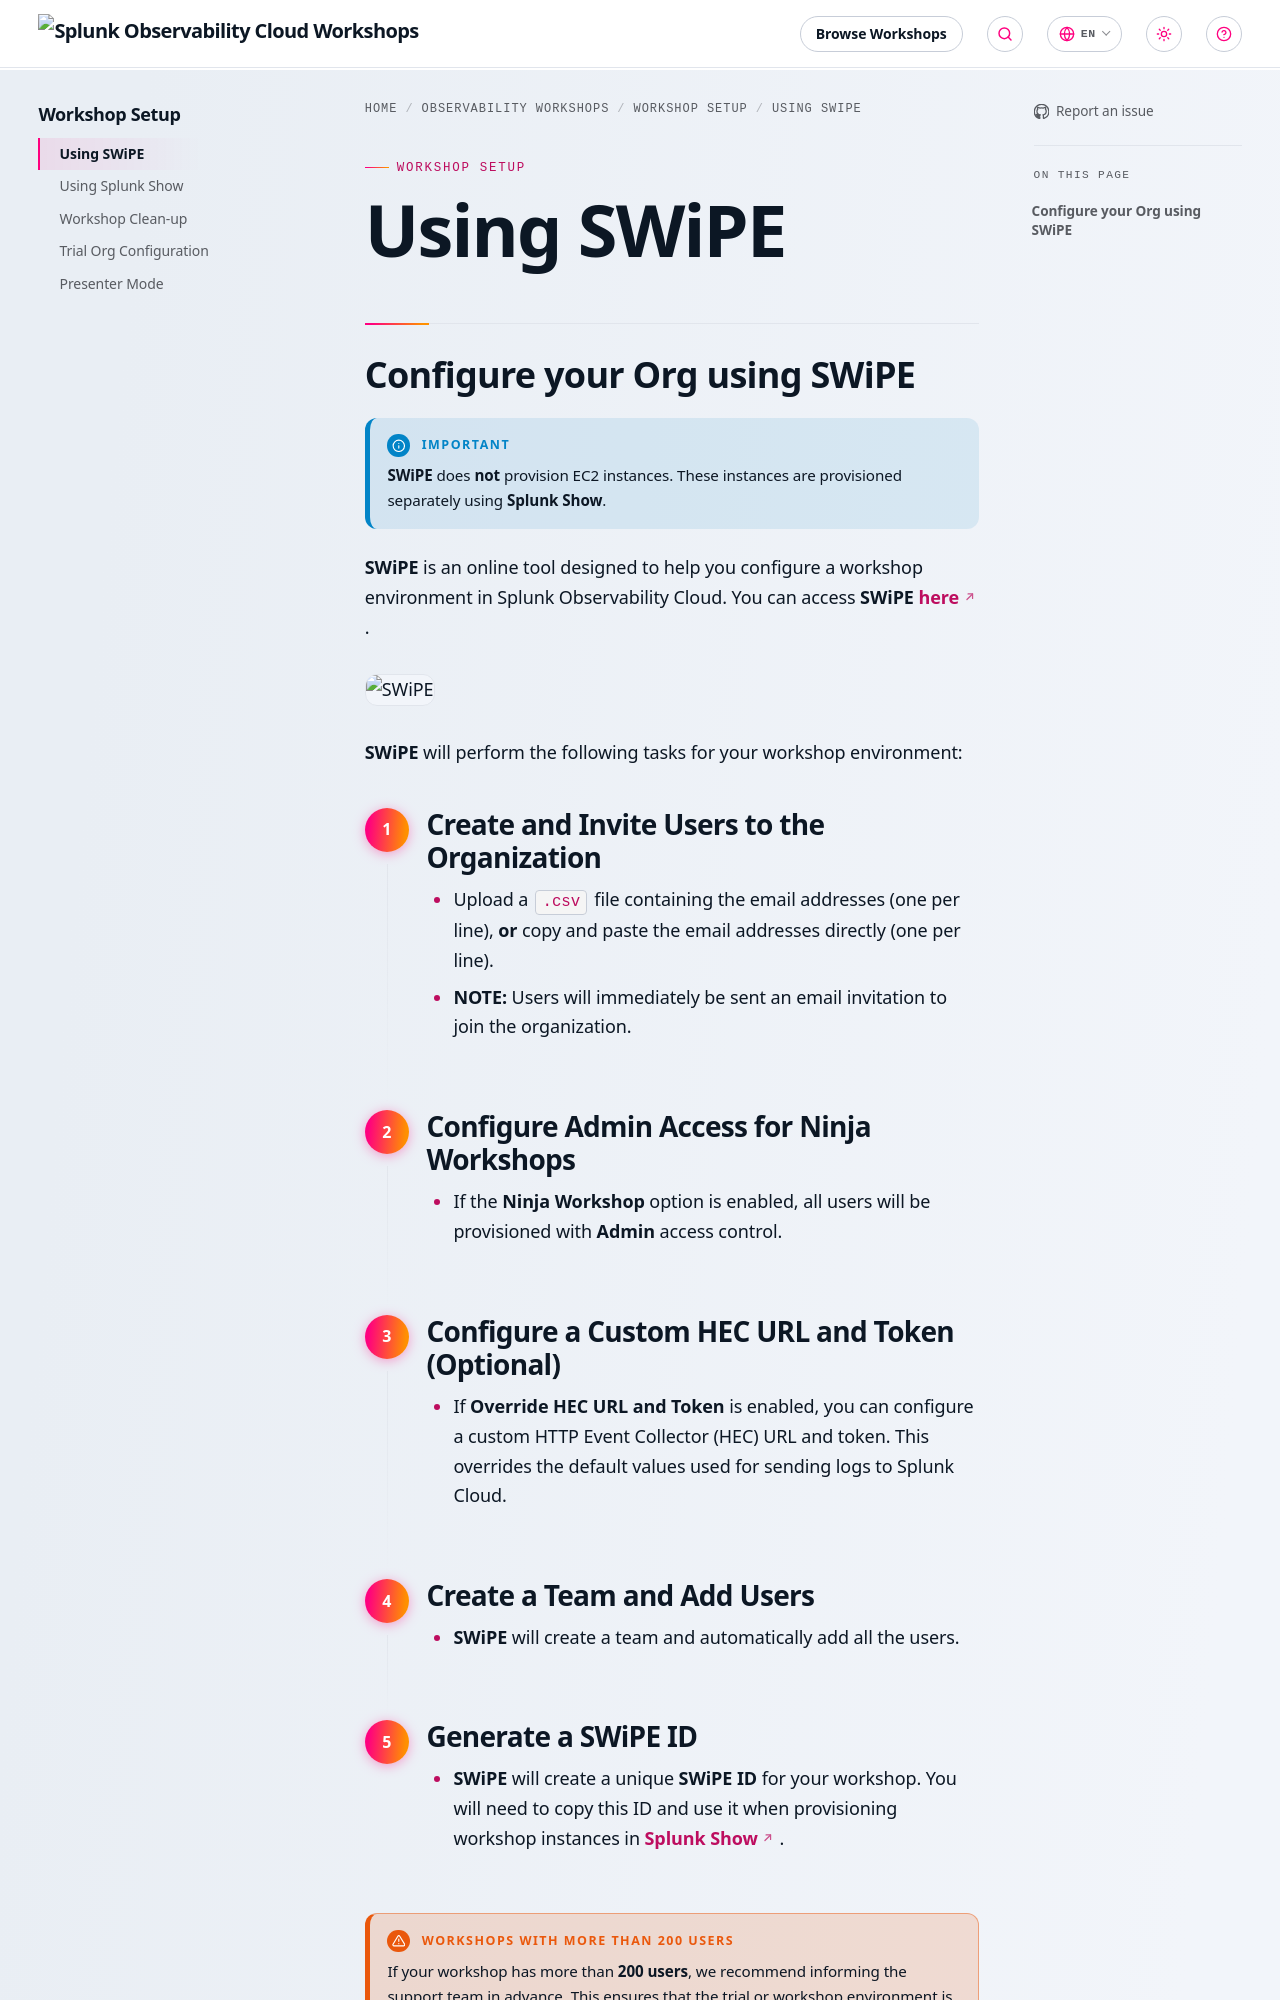

repository: splunk/observability-workshop · page: en/workshop-setup/1-swipe/index.html · generator: mkdocs

---
title: Using SWiPE
weight: 1
time: false
---

## **Configure your Org using SWiPE**

> [!IMPORTANT] Important
> **SWiPE** does **not** provision EC2 instances. These instances are provisioned separately using **Splunk Show**.

**SWiPE** is an online tool designed to help you configure a workshop environment in Splunk Observability Cloud. You can access **SWiPE** [**here**](https://swipe.splunk.show).

![SWiPE](../images/swipe.webp)

**SWiPE** will perform the following tasks for your workshop environment:

{{< step "**Create and Invite Users to the Organization**" "1" >}}

- Upload a `.csv` file containing the email addresses (one per line), **or** copy and paste the email addresses directly (one per line).
- **NOTE:** Users will immediately be sent an email invitation to join the organization.

{{< /step >}}

{{< step "**Configure Admin Access for Ninja Workshops**" "2" >}}

- If the **Ninja Workshop** option is enabled, all users will be provisioned with **Admin** access control.

{{< /step >}}

{{< step "**Configure a Custom HEC URL and Token (Optional)**" "3" >}}

- If **Override HEC URL and Token** is enabled, you can configure a custom HTTP Event Collector (HEC) URL and token. This overrides the default values used for sending logs to Splunk Cloud.

{{< /step >}}

{{< step "**Create a Team and Add Users**" "4" >}}

- **SWiPE** will create a team and automatically add all the users.

{{< /step >}}
